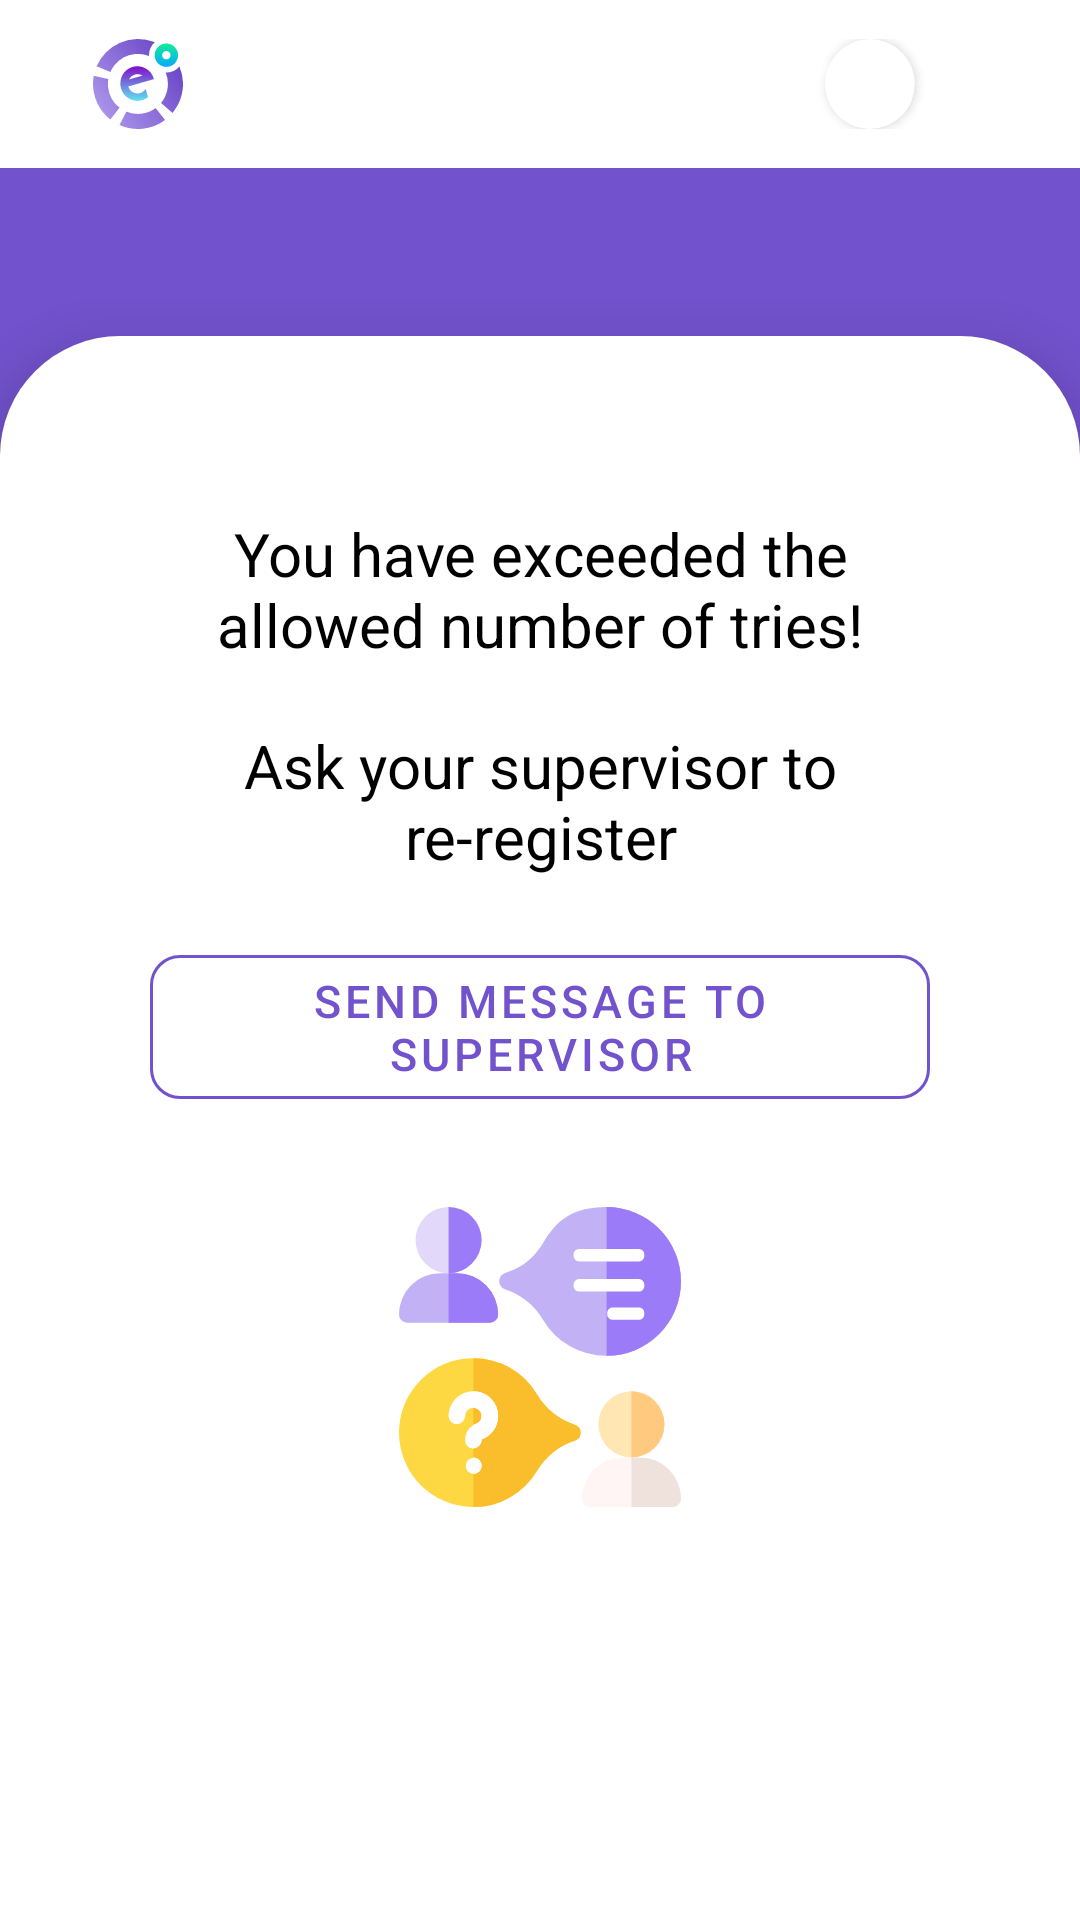

Layout XML and referenced resources for this Android screen:
<!-- AndroidManifest.xml: application theme Theme.FaceAttendance -->
<!-- res/layout/activity_max_try.xml -->
<?xml version="1.0" encoding="utf-8"?>
<RelativeLayout xmlns:android="http://schemas.android.com/apk/res/android"
    xmlns:app="http://schemas.android.com/apk/res-auto"
    xmlns:tools="http://schemas.android.com/tools"
    android:layout_width="match_parent"
    android:layout_height="match_parent"
    tools:context=".activities.MaxTryActivity"
    android:id="@+id/parent"
    android:background="@color/primary"
    >

    <RelativeLayout
        android:id="@+id/headerView"
        android:layout_width="match_parent"
        android:layout_height="?actionBarSize"
        >

        <com.google.android.material.appbar.AppBarLayout
            android:layout_width="match_parent"
            android:layout_height="wrap_content"
            android:layout_centerVertical="true"
            android:theme="@style/AppTheme.AppBarOverlay">

            <androidx.appcompat.widget.Toolbar
                android:id="@+id/toolbar"
                android:layout_width="match_parent"
                android:layout_height="match_parent"
                android:background="@color/white"
                android:theme="@style/ThemeOverlay.AppCompat.Dark.ActionBar"
                app:menu="@menu/top_menues"
                app:popupTheme="@style/AppTheme.PopupOverlay">

                <RelativeLayout
                    android:layout_width="match_parent"
                    android:layout_height="wrap_content">

                    <ImageView
                        android:layout_width="@dimen/emp_home_app_logo_size"
                        android:layout_height="@dimen/emp_home_app_logo_size"

                        android:layout_marginStart="@dimen/emp_home_margin_h"
                        android:src="@drawable/ic_logo_icon" />

                    <androidx.cardview.widget.CardView
                        android:layout_width="@dimen/emp_home_profile_pic"
                        android:layout_height="@dimen/emp_home_profile_pic"
                        android:layout_alignParentEnd="true"
                        android:layout_centerVertical="true"
                        android:layout_marginEnd="@dimen/emp_home_margin_r_h"
                        app:cardCornerRadius="@dimen/home_profile_round_radius"
                        app:cardBackgroundColor="@color/white"
                        >
                        <ImageView
                            android:id="@+id/profilePicture"
                            android:layout_width="match_parent"
                            android:layout_height="match_parent"

                            />
                    </androidx.cardview.widget.CardView>

                </RelativeLayout>
            </androidx.appcompat.widget.Toolbar>

        </com.google.android.material.appbar.AppBarLayout>

    </RelativeLayout>

    <RelativeLayout
        android:id="@+id/siteNameheader"
        android:layout_below="@+id/headerView"
        android:layout_width="match_parent"
        android:layout_height="?actionBarSize">
        <TextView
            android:id="@+id/siteTitle"
            android:layout_width="wrap_content"
            android:layout_height="wrap_content"
            android:layout_centerInParent="true"
            android:textColor="@color/white"
            />
    </RelativeLayout>
    <RelativeLayout
        android:id="@+id/mainContainer"
        android:layout_below="@+id/siteNameheader"
        android:layout_width="match_parent"
        android:layout_height="match_parent"
        android:background="@drawable/home_round_background"
        android:elevation="@dimen/home_container_round_elevation"
        >
        <TextView
            android:id="@+id/timeLabel"
            android:layout_width="wrap_content"
            android:layout_height="wrap_content"
            android:layout_centerHorizontal="true"
            android:textSize="@dimen/emp_home_time_text"
            android:layout_marginTop="@dimen/emp_home_time_top"
            android:textColor="@color/grey"
            />

        <RelativeLayout
            android:layout_below="@+id/timeLabel"
            android:layout_width="match_parent"
            android:layout_height="wrap_content"
            android:layout_marginStart="50dp"
            android:layout_marginEnd="50dp"
            android:layout_marginTop="20dp"

            >

            <TextView
                android:id="@+id/warnText"
                android:layout_width="wrap_content"
                android:layout_height="wrap_content"
                android:textColor="@color/black"
                android:textSize="20sp"
                android:text="@string/mx_try_warn"
                android:textAlignment="center"

                android:layout_centerHorizontal="true"
                />



            <TextView
                android:id="@+id/mgsText"
                android:layout_below="@id/warnText"
                android:layout_marginTop="20dp"
                android:layout_width="wrap_content"
                android:layout_height="wrap_content"
                android:textColor="@color/black"
                android:textAlignment="center"
                android:textSize="20sp"
                android:text="@string/mx_try_work_mgs"
                android:layout_centerHorizontal="true"
                />

            <com.google.android.material.button.MaterialButton
                android:id="@+id/sendMsg"
                android:layout_marginTop="20dp"
                android:layout_below="@+id/mgsText"
                android:layout_width="match_parent"
                android:layout_height="@dimen/app_button_height"
                android:text="@string/mx_try_button"
                android:textSize="@dimen/re_att_capture_text"
                android:backgroundTint="@color/white"

                android:textColor="@color/primary"
                style="@style/Widget.MaterialComponents.Button.OutlinedButton"
                app:strokeWidth="1dp"
                app:strokeColor="@color/primary"
                app:cornerRadius="@dimen/login_button_corner"

                />

            <ImageView
                android:id="@+id/mgsSendImage"
                android:layout_below="@+id/sendMsg"
                android:layout_marginTop="30dp"
                android:layout_width="100dp"
                android:layout_height="100dp"
                android:layout_centerHorizontal="true"
                android:src="@drawable/ic_send_message_to_supervisor"
                />
        </RelativeLayout>
        <com.google.android.material.progressindicator.CircularProgressIndicator
            android:id="@+id/loadingIndicator"
            android:visibility="gone"
            android:layout_marginBottom="50dp"
            android:layout_alignParentBottom="true"
            android:layout_centerHorizontal="true"
            android:indeterminate="true"
            app:showAnimationBehavior="outward"
            android:layout_width="wrap_content"
            android:layout_height="wrap_content" />
    </RelativeLayout>
</RelativeLayout>
<!-- resources referenced by this layout -->
<resources>
  <color name="black">#FF000000</color>
  <color name="grey">#626262</color>
  <color name="primary">#7252CD</color>
  <color name="white">#FFFFFFFF</color>
  <dimen name="app_button_height">60dp</dimen>
  <dimen name="emp_home_app_logo_size">30dp</dimen>
  <dimen name="emp_home_margin_h">15dp</dimen>
  <dimen name="emp_home_margin_r_h">15dp</dimen>
  <dimen name="emp_home_profile_pic">30dp</dimen>
  <dimen name="emp_home_time_text">14sp</dimen>
  <dimen name="emp_home_time_top">20dp</dimen>
  <dimen name="home_container_round_elevation">10dp</dimen>
  <dimen name="home_profile_round_radius">15dp</dimen>
  <dimen name="login_button_corner">10dp</dimen>
  <dimen name="re_att_capture_text">15sp</dimen>
  <!-- drawable home_round_background (drawable) -->
  <?xml version="1.0" encoding="utf-8"?>
  <shape xmlns:android="http://schemas.android.com/apk/res/android"
      android:shape="rectangle">
  
  
      <solid android:color="@android:color/white" />
  
  
      <corners
          android:topLeftRadius="@dimen/home_container_round_radius"
          android:topRightRadius="@dimen/home_container_round_radius" />
  
  </shape>
  <!-- drawable ic_logo_icon: vector/xml drawable (drawable, 3016 chars, omitted) -->
  <!-- drawable ic_send_message_to_supervisor: vector/xml drawable (drawable, 4357 chars, omitted) -->
  <string name="mx_try_button">Send Message To supervisor</string>
  <string name="mx_try_warn">You have exceeded the allowed number of tries!</string>
  <string name="mx_try_work_mgs">Ask your supervisor to re-register</string>
  <style name="AppTheme.AppBarOverlay" parent="ThemeOverlay.AppCompat.Dark.ActionBar" />
  <style name="AppTheme.PopupOverlay" parent="ThemeOverlay.AppCompat.Light" />
  <style name="Theme.FaceAttendance" parent="Theme.MaterialComponents.DayNight.NoActionBar">
  
  
          
  
          <item name="colorPrimary">@color/primary</item>
  
          <item name="colorPrimaryVariant">@color/primary_var</item>
          <item name="colorOnPrimary">@color/white</item>
          
  
          <item name="colorSecondary">@color/secondary</item>
  
          <item name="colorSecondaryVariant">@color/secondary_var</item>
          <item name="colorOnSecondary">@color/black</item>
          
  
          <item name="android:statusBarColor">@color/white</item>
          
      </style>
  <dimen name="home_container_round_radius">40dp</dimen>
  <color name="primary_var">#2b2246</color>
  <color name="secondary">#76AA3B</color>
  <color name="secondary_var">#76AA3B</color>
</resources>
